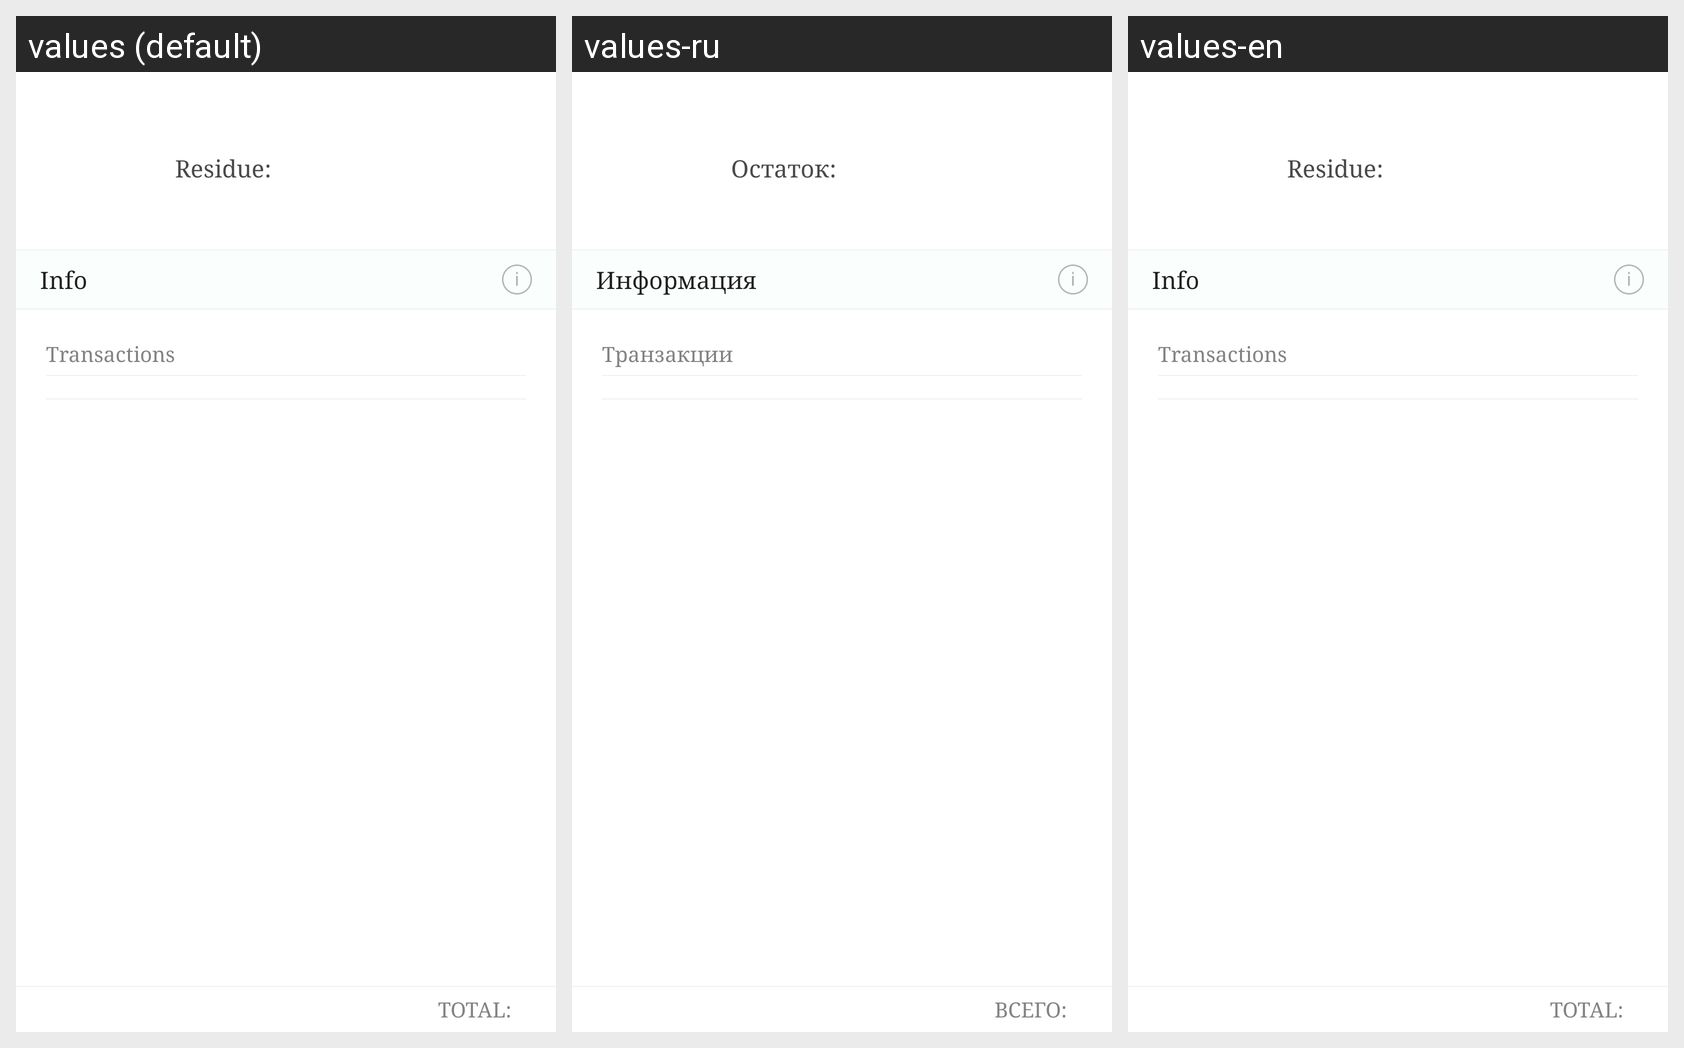

This grid shows one Android layout under several languages. Give, for every string resource on the screen, its name, the default text and each shown locale's text.
Android screen res/layout/fragment_info_credit_archive.xml rendered under 3 locales, left to right: values (default), values-ru, values-en. Device: Nexus 5 (rendered at 1080×1920; each locale shown at half size, 540×960, under a caption strip naming it); theme AppTheme.
Strings drawn on this screen, with the default value and each locale's value (text and hints the layout hard-codes, and strings that could not be matched under every locale, appear in the picture but are not listed):

left_amount
  values: Residue:
  values-ru: Остаток:
  values-en: Residue:

information
  values: Info
  values-ru: Информация
  values-en: Info

transactions
  values: Transactions
  values-ru: Транзакции
  values-en: Transactions

total_a
  values: TOTAL:
  values-ru: ВСЕГО:
  values-en: TOTAL:
